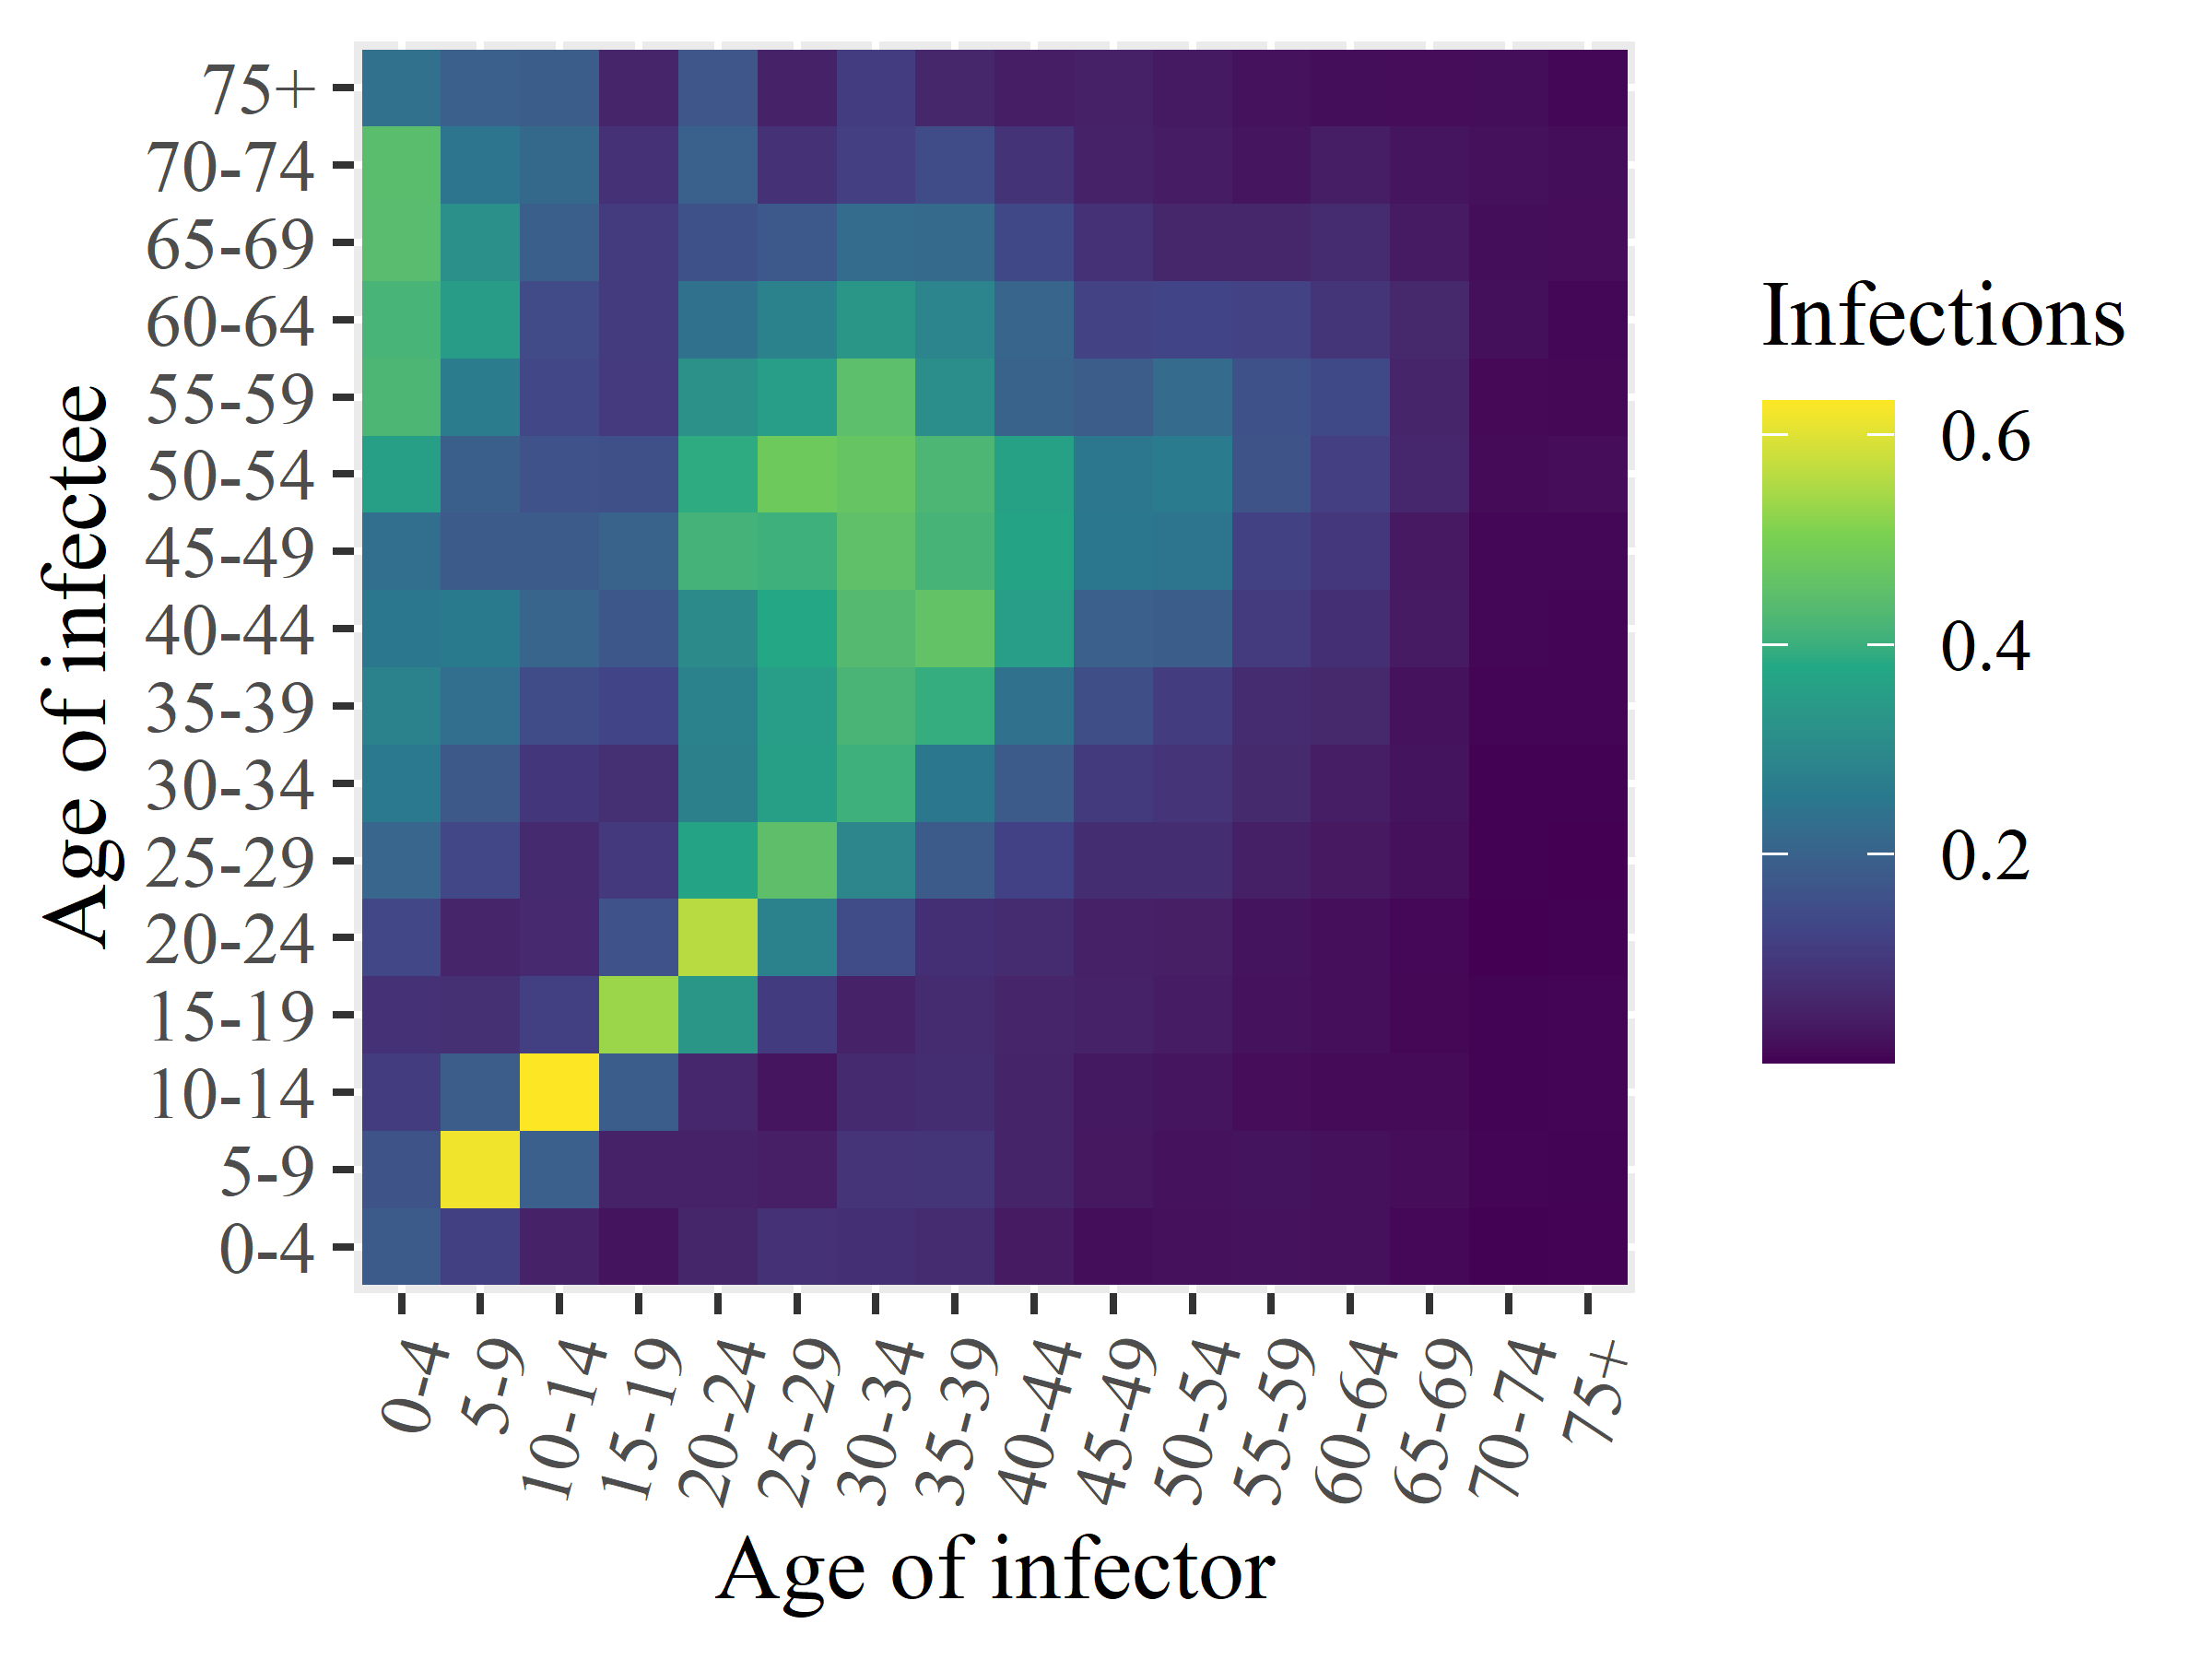

The data file committed next to this chart (first rows):
x1, x2, x3, x4, x5, x6, x7, x8, x9, x10, x11, x12, x13, x14, x15, x16
0.1824, 0.1662, 0.1105, 0.08423, 0.1343, 0.2084, 0.257, 0.2774, 0.2514, 0.2295, 0.3572, 0.4237, 0.4162, 0.4413, 0.4426, 0.2358
0.1172, 0.618, 0.1859, 0.08253, 0.05747, 0.1351, 0.1783, 0.2294, 0.2592, 0.1805, 0.1934, 0.2677, 0.3481, 0.317, 0.2454, 0.1941
0.05239, 0.1938, 0.6318, 0.1161, 0.06767, 0.06883, 0.09536, 0.1455, 0.2074, 0.1798, 0.1602, 0.1343, 0.1443, 0.1911, 0.2178, 0.1863
0.02704, 0.05196, 0.1879, 0.5338, 0.1616, 0.1014, 0.08228, 0.1275, 0.1724, 0.2014, 0.156, 0.104, 0.1066, 0.1063, 0.08575, 0.05914
0.06078, 0.05152, 0.06109, 0.3337, 0.5604, 0.3686, 0.276, 0.28, 0.3036, 0.4116, 0.3894, 0.3212, 0.2374, 0.1583, 0.1977, 0.1697
0.08707, 0.0461, 0.02894, 0.1077, 0.279, 0.4496, 0.3564, 0.3502, 0.3762, 0.4042, 0.4811, 0.3518, 0.2803, 0.1761, 0.08428, 0.0532
0.08081, 0.09008, 0.06907, 0.05363, 0.1457, 0.2897, 0.4038, 0.4184, 0.4356, 0.453, 0.4662, 0.4486, 0.3337, 0.2243, 0.1153, 0.1098
0.07111, 0.09289, 0.07593, 0.07376, 0.08076, 0.1827, 0.2501, 0.3957, 0.4608, 0.4151, 0.4245, 0.3129, 0.2852, 0.2192, 0.1469, 0.06285
0.03835, 0.0567, 0.05709, 0.05797, 0.06999, 0.1217, 0.1811, 0.2377, 0.3519, 0.3656, 0.3623, 0.2014, 0.2072, 0.137, 0.0897, 0.04443
0.01824, 0.03269, 0.03439, 0.05496, 0.05029, 0.07618, 0.1054, 0.1505, 0.1946, 0.252, 0.2492, 0.1839, 0.122, 0.08403, 0.05522, 0.05008
0.02175, 0.02364, 0.03015, 0.04159, 0.04544, 0.07548, 0.09066, 0.1116, 0.1865, 0.2467, 0.2606, 0.2206, 0.1307, 0.06173, 0.04241, 0.03654
0.02389, 0.02592, 0.01635, 0.02543, 0.02651, 0.04879, 0.06826, 0.07069, 0.107, 0.1212, 0.1654, 0.1575, 0.1225, 0.06182, 0.02951, 0.02357
0.02185, 0.02218, 0.01407, 0.01866, 0.01909, 0.0358, 0.04517, 0.06556, 0.08075, 0.09767, 0.1151, 0.1393, 0.09341, 0.07153, 0.04373, 0.01777
0.01057, 0.01642, 0.01332, 0.01005, 0.01094, 0.0208, 0.02714, 0.02568, 0.03938, 0.036, 0.06136, 0.05878, 0.06405, 0.03872, 0.02973, 0.01614
0.002589, 0.007109, 0.005865, 0.00569, 0.001533, 0.003139, 0.003052, 0.006682, 0.008752, 0.00941, 0.0126, 0.011, 0.01983, 0.0177, 0.0208, 0.01737
0.003573, 0.005336, 0.006694, 0.006588, 0.002212, 0.00193, 0.003263, 0.006596, 0.007235, 0.009521, 0.01636, 0.01045, 0.007933, 0.01655, 0.01812, 0.007791
